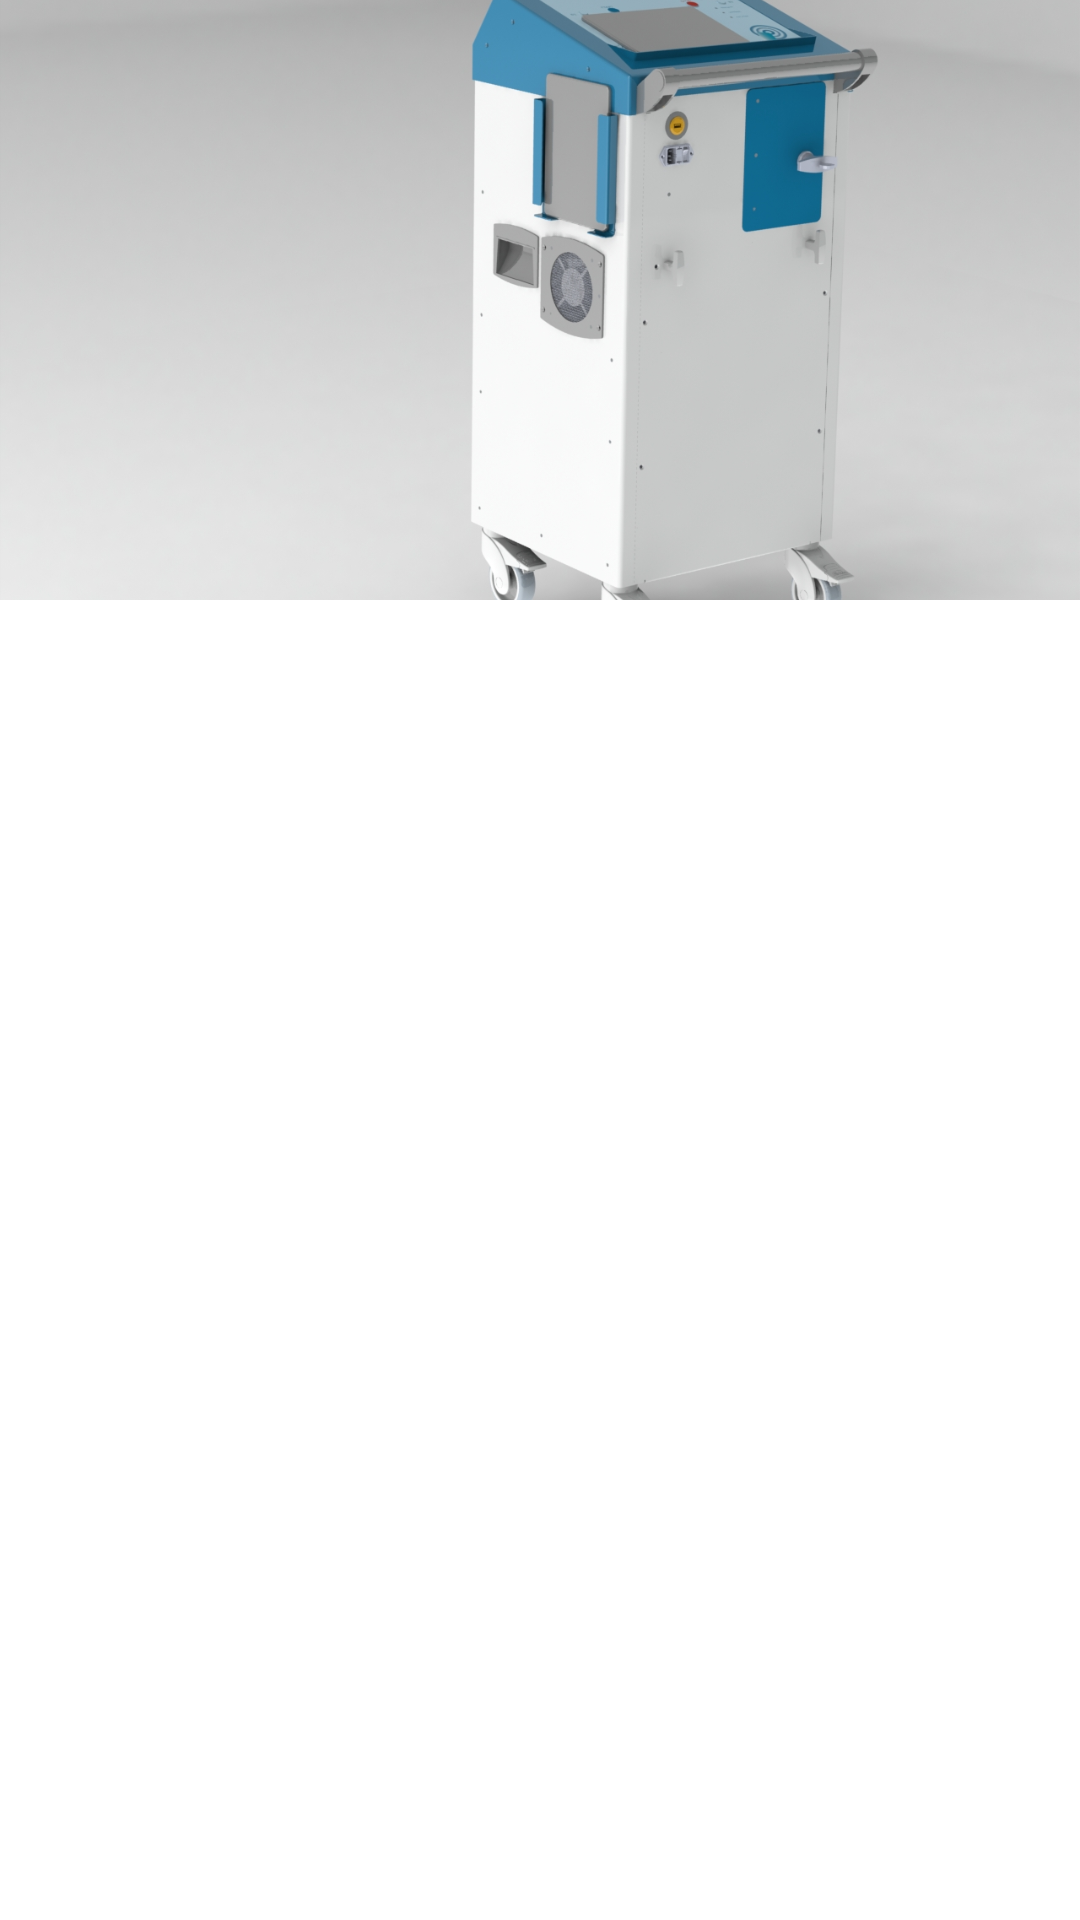

Layout XML and referenced resources for this Android screen:
<!-- AndroidManifest.xml: application theme Theme.DetailFlowTest -->
<!-- res/layout/activity_item_detail.xml -->
<?xml version="1.0" encoding="utf-8"?>
<androidx.coordinatorlayout.widget.CoordinatorLayout xmlns:android="http://schemas.android.com/apk/res/android"
    xmlns:app="http://schemas.android.com/apk/res-auto"
    xmlns:tools="http://schemas.android.com/tools"
    android:layout_width="match_parent"
    android:layout_height="match_parent"
    android:fitsSystemWindows="true"
    tools:context=".settings.SettingsItemDetailActivity"
    tools:ignore="MergeRootFrame">

    <com.google.android.material.appbar.AppBarLayout
        android:id="@+id/app_bar"
        android:layout_width="match_parent"
        android:layout_height="@dimen/app_bar_height"
        android:fitsSystemWindows="true"
        android:theme="@style/ThemeOverlay.AppCompat.Dark.ActionBar">

        <com.google.android.material.appbar.CollapsingToolbarLayout
            android:id="@+id/toolbar_layout"
            android:layout_width="match_parent"
            android:layout_height="match_parent"
            android:fitsSystemWindows="true"
            app:contentScrim="?attr/colorPrimary"
            app:layout_scrollFlags="scroll|exitUntilCollapsed"
            app:toolbarId="@+id/toolbar">


            <ImageView
                android:id="@+id/expandedImage"
                android:layout_width="match_parent"
                android:layout_height="200dp"
                android:scaleType="centerCrop"
                android:src="@drawable/hmc_1"
                app:layout_collapseMode="parallax"
                app:layout_collapseParallaxMultiplier="0.7" />

            <androidx.appcompat.widget.Toolbar
                android:id="@+id/detail_toolbar"
                android:layout_width="match_parent"
                android:layout_height="?attr/actionBarSize"
                app:layout_collapseMode="pin"
                app:popupTheme="@style/ThemeOverlay.AppCompat.Light" />

        </com.google.android.material.appbar.CollapsingToolbarLayout>

    </com.google.android.material.appbar.AppBarLayout>

    <androidx.core.widget.NestedScrollView
        android:id="@+id/item_detail_container"
        android:layout_width="match_parent"
        android:layout_height="match_parent"
        android:padding="10dp"
        app:layout_behavior="@string/appbar_scrolling_view_behavior" />









</androidx.coordinatorlayout.widget.CoordinatorLayout>
<!-- resources referenced by this layout -->
<resources>
  <dimen name="app_bar_height">200dp</dimen>
  <!-- drawable hmc_1: jpg bitmap (drawable, 394998 bytes) -->
  <style name="Theme.DetailFlowTest" parent="Theme.MaterialComponents.DayNight.DarkActionBar">
          
          <item name="colorPrimary">@color/purple_500</item>
          <item name="colorPrimaryVariant">@color/purple_700</item>
          <item name="colorOnPrimary">@color/white</item>
          
          <item name="colorSecondary">@color/teal_200</item>
          <item name="colorSecondaryVariant">@color/teal_700</item>
          <item name="colorOnSecondary">@color/black</item>
          
          <item name="android:statusBarColor" tools:targetApi="l">?attr/colorPrimaryVariant</item>
          
      </style>
  <!-- not gathered from this repository: default colours our renderer supplied (Android Studio template values) -->
  <color name="purple_500">#FF6200EE</color>
  <color name="purple_700">#FF3700B3</color>
  <color name="teal_200">#FF03DAC5</color>
  <color name="teal_700">#FF018786</color>
  <color name="black">#FF000000</color>
  <color name="white">#FFFFFFFF</color>
</resources>
